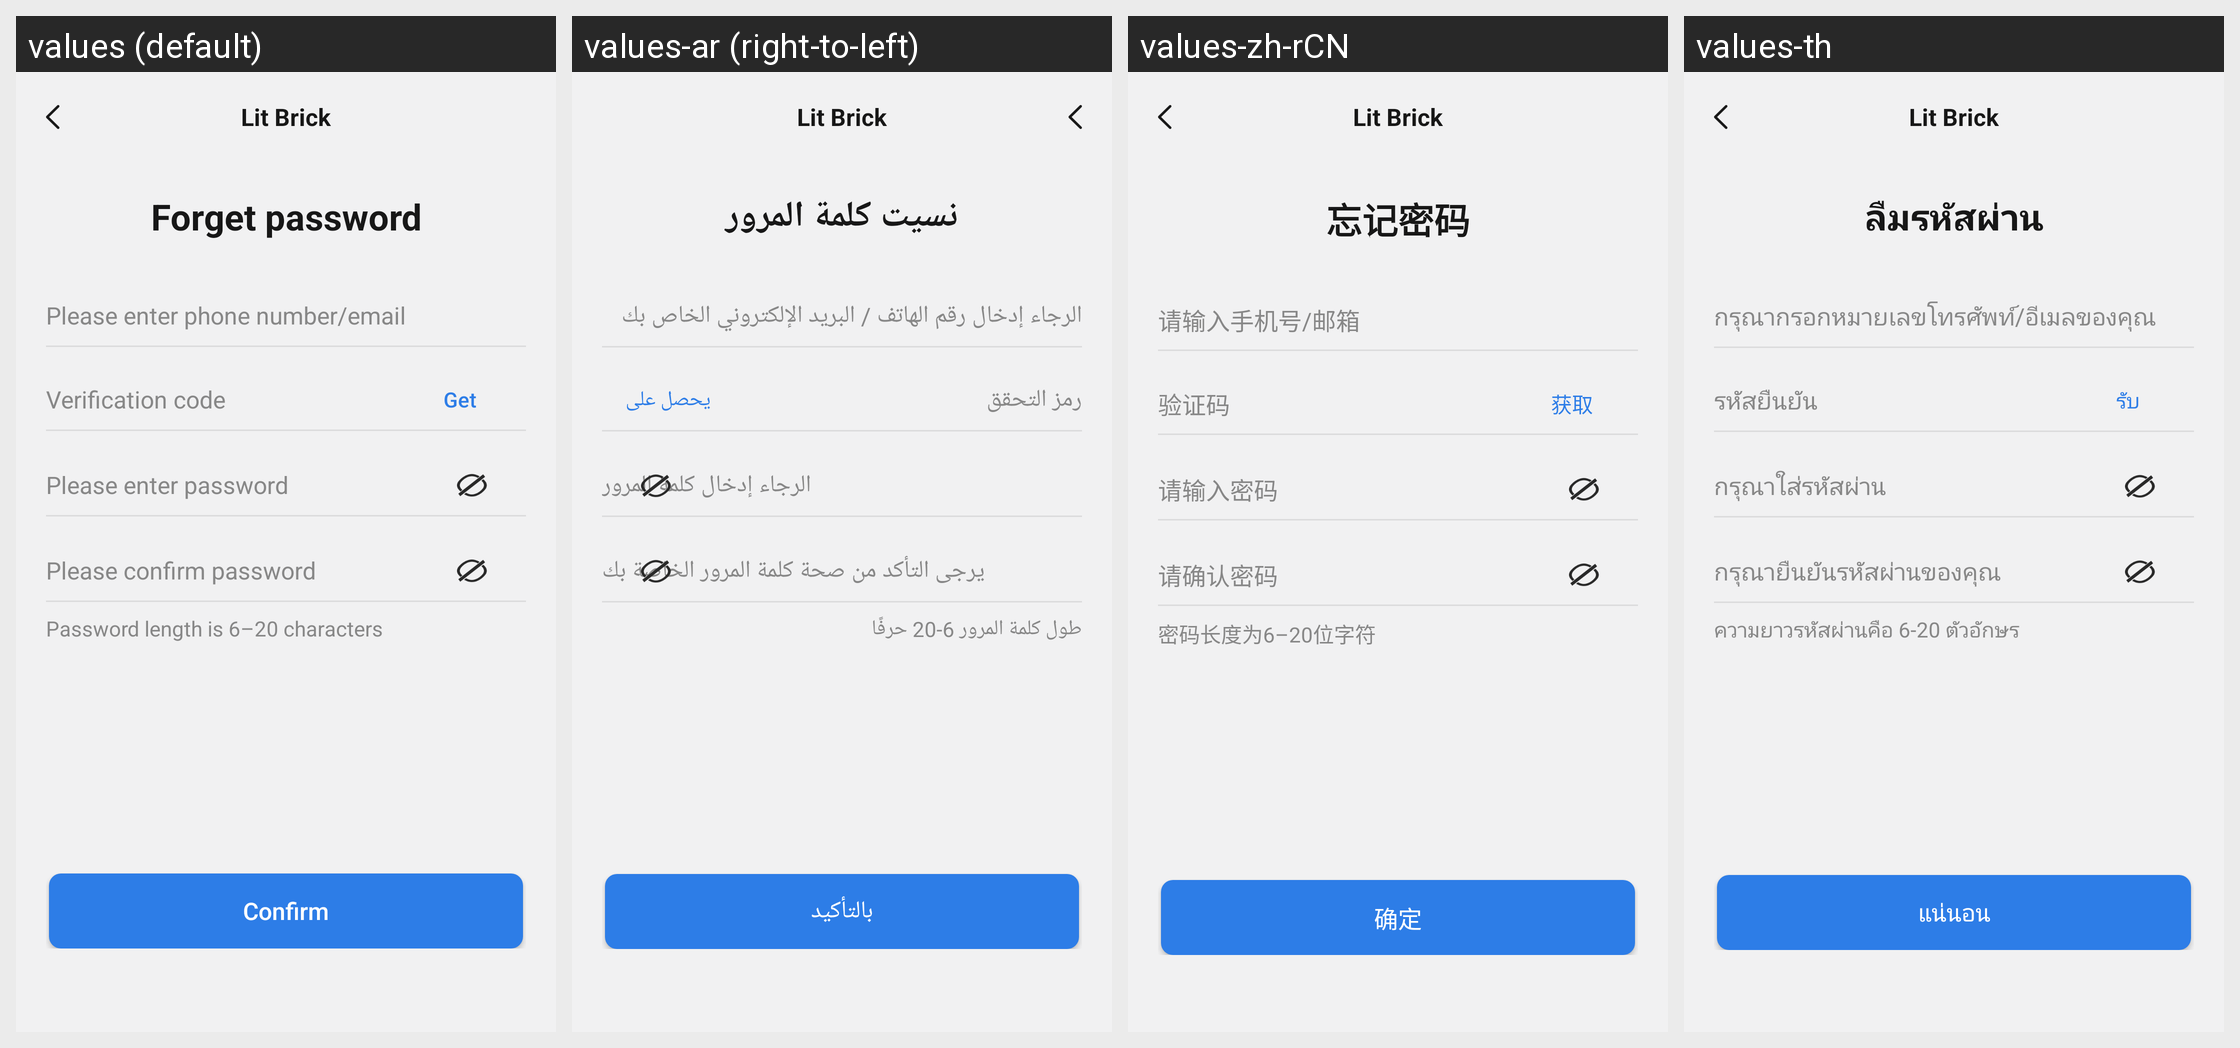

Locale-by-locale string values for the Android screen shown in this grid:
Android screen res/layout/find_pass_word_activity.xml rendered under 4 locales, left to right: values (default), values-ar (right-to-left), values-zh-rCN, values-th. Device: Nexus 5 (rendered at 1080×1920; each locale shown at half size, 540×960, under a caption strip naming it); theme Theme.ZhAppApplication.
Other locales in the repository, not shown: values-de, values-es, values-fr, values-hi, values-in, values-it, values-ja, values-ko, values-ms, values-pl, values-pt, values-ru, values-tr, values-uk, values-zh-rHK, values-zh-rTW.
Strings drawn on this screen, with the default value and each locale's value (text and hints the layout hard-codes, and strings that could not be matched under every locale, appear in the picture but are not listed):

find_password_title
  values: Forget password
  values-ar: نسيت كلمة المرور
  values-zh-rCN: 忘记密码
  values-th: ลืมรหัสผ่าน

register_account_tips
  values: Please enter phone number/email
  values-ar: الرجاء إدخال رقم الهاتف / البريد الإلكتروني الخاص بك
  values-zh-rCN: 请输入手机号/邮箱
  values-th: กรุณากรอกหมายเลขโทรศัพท์/อีเมลของคุณ

verification_code
  values: Verification code
  values-ar: رمز التحقق
  values-zh-rCN: 验证码
  values-th: รหัสยืนยัน

find_password_get_code
  values: Get
  values-ar: يحصل على
  values-zh-rCN: 获取
  values-th: รับ

register_psw_tips
  values: Please enter password
  values-ar: الرجاء إدخال كلمة المرور
  values-zh-rCN: 请输入密码
  values-th: กรุณาใส่รหัสผ่าน

register_confirm_psw_tips
  values: Please confirm password
  values-ar: يرجى التأكد من صحة كلمة المرور الخاصة بك
  values-zh-rCN: 请确认密码
  values-th: กรุณายืนยันรหัสผ่านของคุณ

register_psw_length_tips
  values: Password length is 6–20 characters
  values-ar: طول كلمة المرور 6-20 حرفًا
  values-zh-rCN: 密码长度为6–20位字符
  values-th: ความยาวรหัสผ่านคือ 6-20 ตัวอักษร

dialog_confirm_btn
  values: Confirm
  values-ar: بالتأكيد
  values-zh-rCN: 确定
  values-th: แน่นอน

main_app_name
  values: Lit Brick
  values-ar: Lit Brick  [not translated; the default value is used]
  values-zh-rCN: Lit Brick  [not translated; the default value is used]
  values-th: Lit Brick  [not translated; the default value is used]
